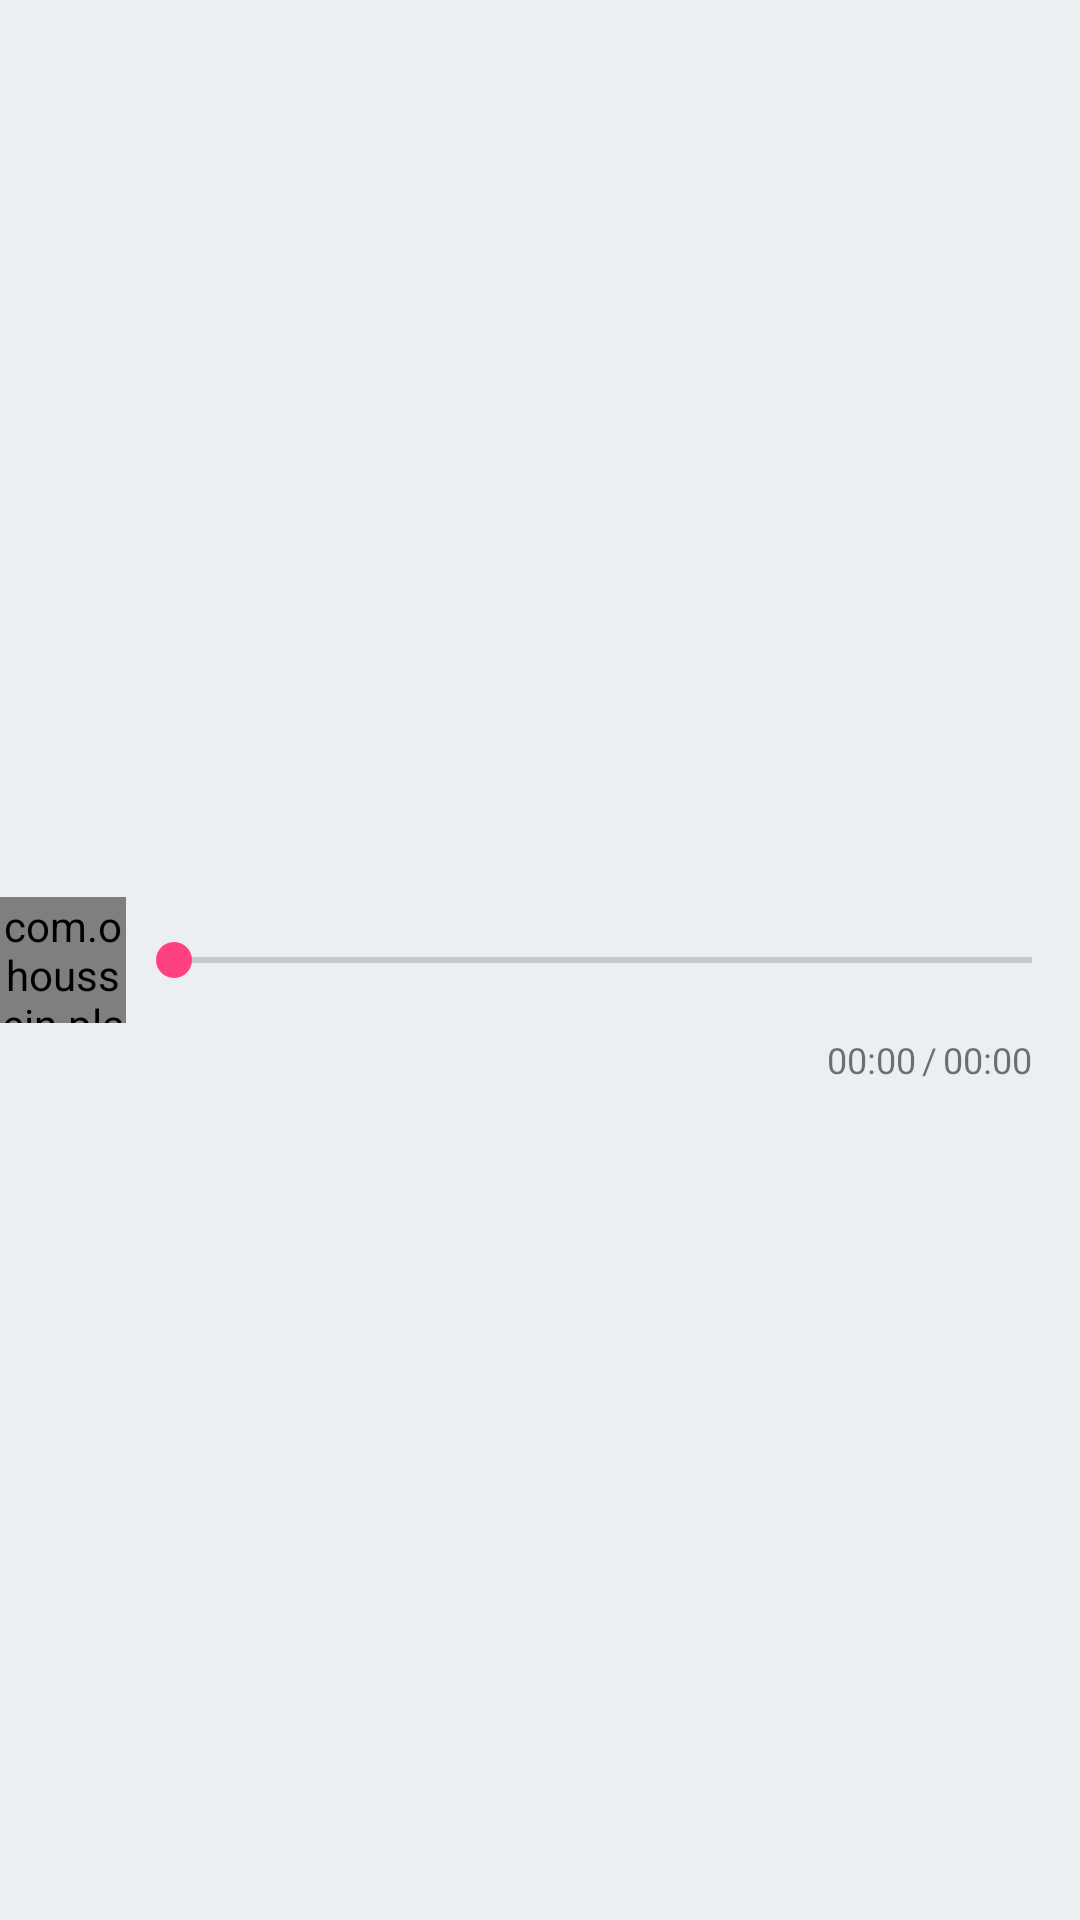

Write the Android layout XML for this screen, with the resource values it uses.
<!-- AndroidManifest.xml: application theme AppTheme -->
<!-- res/layout/audio_dialog.xml -->
<?xml version="1.0" encoding="utf-8"?>
<RelativeLayout xmlns:android="http://schemas.android.com/apk/res/android"
    xmlns:app="http://schemas.android.com/apk/res-auto"
    android:id="@+id/parentView"
    android:layout_width="match_parent"
    android:layout_height="wrap_content"
    android:orientation="vertical"
    >

    <RelativeLayout
        android:layout_width="match_parent"
        android:layout_height="match_parent"
        android:paddingBottom="16dp"
        android:paddingTop="16dp">


        <FrameLayout
            android:id="@+id/frameLayout"
            android:layout_width="42dp"
            android:layout_height="42dp"
            android:layout_centerVertical="true">

            <com.ohoussein.playpause.PlayPauseView
                android:id="@+id/play_pause_view"
                android:layout_width="match_parent"
                android:layout_height="match_parent"
                android:clickable="true"
                android:foreground="?android:selectableItemBackground"
                app:fill_color="#fff"
                app:pause_bg="@color/colorPrimary"
                app:play_bg="@color/colorPrimary" />

            <com.rey.material.widget.ProgressView
                android:id="@+id/loading"
                android:layout_width="match_parent"
                android:layout_height="match_parent"
                android:visibility="gone"
                app:pv_autostart="true"
                app:pv_circular="true"
                app:pv_progressMode="indeterminate"
                app:pv_progressStyle="@style/CircularProgressOrange" />

        </FrameLayout>


        <RelativeLayout
            android:layout_width="match_parent"
            android:layout_height="wrap_content"
            android:layout_alignParentBottom="false"
            android:layout_below="@+id/seekBar"
            android:layout_centerHorizontal="true"
            android:layout_centerVertical="false"
            android:layout_marginEnd="16dp"
            android:layout_marginLeft="16dp"
            android:layout_marginTop="8dp"
            android:layout_toRightOf="@+id/frameLayout"
            android:gravity="right">

            <TextView
                android:id="@+id/current"
                android:layout_width="wrap_content"
                android:layout_height="wrap_content"
                android:layout_alignParentLeft="true"
                android:layout_alignParentStart="true"
                android:layout_alignParentTop="true"
                android:text="00:00"
                android:textSize="12sp" />

            <TextView
                android:id="@+id/divider"
                android:layout_width="wrap_content"
                android:layout_height="wrap_content"
                android:layout_alignParentTop="true"
                android:layout_toEndOf="@+id/current"
                android:layout_toRightOf="@+id/current"
                android:layout_marginLeft="2dp"
                android:layout_marginRight="2dp"
                android:text="/"
                android:textSize="12sp" />

            <TextView
                android:id="@+id/total"
                android:layout_width="wrap_content"
                android:layout_height="wrap_content"
                android:layout_alignParentTop="true"
                android:layout_toEndOf="@+id/divider"
                android:layout_toRightOf="@+id/divider"
                android:text="00:00"
                android:textSize="12sp" />


        </RelativeLayout>

        <SeekBar
            android:id="@+id/seekBar"
            android:layout_width="match_parent"
            android:layout_height="wrap_content"
            android:layout_alignParentTop="false"
            android:layout_centerInParent="true"
            android:layout_marginBottom="8dp"
            android:layout_toEndOf="@+id/frameLayout"
            android:layout_toRightOf="@+id/frameLayout" />



    </RelativeLayout>



</RelativeLayout>
<!-- resources referenced by this layout -->
<resources>
  <color name="colorPrimary">#e74c3c</color>
  <style name="CircularProgressOrange" parent="Material.Drawable.CircularProgress">
          <item name="cpd_strokeColor">@color/colorPrimary</item>
          <item name="cpd_initialAngle">270</item>
      </style>
  <style name="AppTheme" parent="Theme.AppCompat.Light.NoActionBar">
          
          <item name="colorPrimary">@color/colorPrimary</item>
          <item name="android:windowBackground">@color/colorBackground</item>
          <item name="colorPrimaryDark">@color/colorPrimaryDark</item>
          <item name="colorAccent">@color/colorAccent</item>
          <item name="windowActionBar">false</item>
          <item name="windowActionModeOverlay">true</item>
          <item name="md_regular_font">myfonts.ttf</item>
          <item name="md_medium_font">myfontsbold.ttf</item>
          <item name="actionModeBackground">@color/colorPrimary</item>
      </style>
  <color name="colorBackground">#ECEFF1</color>
  <color name="colorPrimaryDark">#c0392b</color>
  <color name="colorAccent">#FF4081</color>
</resources>
